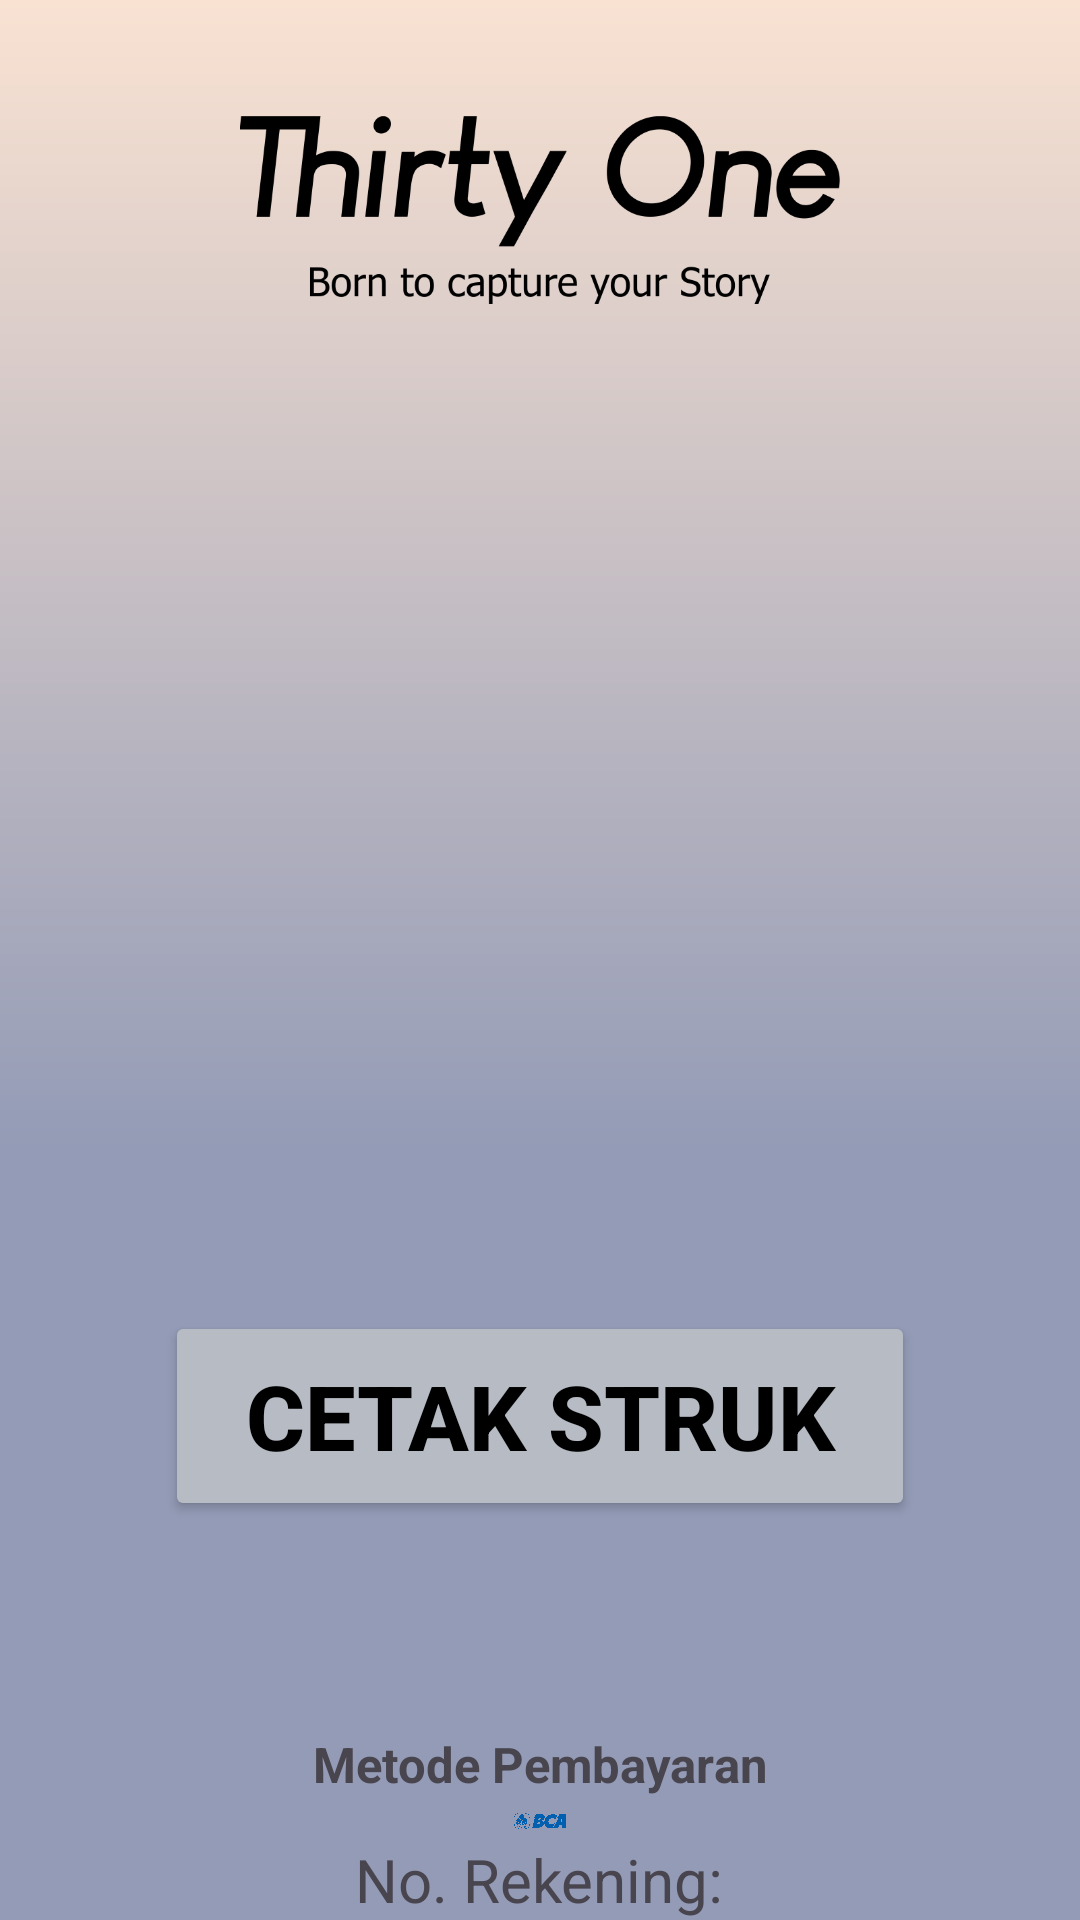

Here is an Android app screen rendered from its layout file. Give the layout XML and the strings, colors and styles it references.
<!-- AndroidManifest.xml: application theme Theme.ThirtyOneStudio -->
<!-- res/layout/activity_pembayaran.xml -->
<?xml version="1.0" encoding="utf-8"?>
<RelativeLayout
    xmlns:android="http://schemas.android.com/apk/res/android"
    xmlns:app="http://schemas.android.com/apk/res-auto"
    xmlns:tools="http://schemas.android.com/tools"
    android:layout_width="match_parent"
    android:layout_height="match_parent"
    android:background="@drawable/background_gradasi"
    tools:context=".Pembayaran">

    <ImageView
        android:layout_width="200dp"
        android:layout_height="100dp"
        android:src="@drawable/logostudiohitam"
        android:layout_marginTop="20dp"
        android:layout_centerHorizontal="true"
        android:id="@+id/logostudio"/>

    <RelativeLayout
        android:layout_width="match_parent"
        android:layout_height="wrap_content"
        android:layout_below="@id/logostudio"
        android:layout_marginTop="20dp"
        android:layout_marginLeft="20dp"
        android:layout_marginRight="20dp"
        android:layout_alignParentLeft="true">

        <TextView
            android:id="@+id/namaTextView"
            android:textStyle="bold"
            android:textSize="20dp"
            android:layout_alignStart="@id/judul"
            android:layout_width="wrap_content"
            android:layout_height="wrap_content"
            tools:ignore="NotSibling" />

        <TextView
            android:layout_marginTop="15dp"
            android:layout_below="@id/namaTextView"
            android:id="@+id/tanggalTextView"
            android:textStyle="bold"
            android:textSize="20dp"
            android:layout_alignStart="@id/namaTextView"
            android:layout_width="wrap_content"
            android:layout_height="wrap_content" />

        <TextView
            android:layout_marginTop="15dp"
            android:layout_below="@id/tanggalTextView"
            android:id="@+id/jamTextView"
            android:textStyle="bold"
            android:textSize="20dp"
            android:layout_alignStart="@id/tanggalTextView"
            android:layout_width="wrap_content"
            android:layout_height="wrap_content" />

        <TextView
            android:layout_marginTop="15dp"
            android:layout_below="@id/jamTextView"
            android:id="@+id/sesiTextView"
            android:textStyle="bold"
            android:textSize="20dp"
            android:layout_alignStart="@id/jamTextView"
            android:layout_width="wrap_content"
            android:layout_height="wrap_content" />

        <TextView
            android:layout_marginTop="15dp"
            android:layout_below="@id/sesiTextView"
            android:id="@+id/paketTextView"
            android:textStyle="bold"
            android:textSize="20dp"
            android:layout_alignStart="@id/sesiTextView"
            android:layout_width="wrap_content"
            android:layout_height="wrap_content" />

        <TextView
            android:layout_marginTop="15dp"
            android:layout_below="@id/paketTextView"
            android:id="@+id/totalTextView"
            android:textStyle="bold"
            android:textSize="20dp"
            android:layout_alignStart="@id/paketTextView"
            android:layout_width="wrap_content"
            android:layout_height="wrap_content" />

        <Button
            android:id="@+id/btnPrint"
            android:layout_below="@+id/totalTextView"
            android:layout_marginTop="60dp"
            android:layout_width="250dp"
            android:layout_height="70dp"
            android:backgroundTint="@color/abu"
            android:text="Cetak Struk"
            android:textSize="30dp"
            android:textColor="@color/black"
            android:textStyle="bold"
            android:layout_centerHorizontal="true"/>

        <TextView
            android:id="@+id/metode"
            android:layout_width="wrap_content"
            android:layout_height="wrap_content"
            android:layout_centerHorizontal="true"
            android:layout_below="@id/totalTextView"
            android:layout_marginTop="200dp"
            android:textSize="8pt"
            android:textStyle="bold"
            android:text="Metode Pembayaran"/>



        <ImageView
            android:id="@+id/logobca"
           android:layout_below="@id/metode"
            android:layout_marginTop="5dp"
            android:layout_centerHorizontal="true"
            android:layout_marginLeft="20dp"
            android:layout_width="100dp"
            android:layout_height="100dp"
            android:layout_marginBottom="30dp"
            android:elevation="10dp"
            android:src="@drawable/logobca"/>

        <TextView
            android:layout_width="wrap_content"
            android:layout_height="wrap_content"
            android:id="@+id/rekening"
            android:layout_above="@id/nomorrek"
            android:text="No. Rekening:"
            android:layout_centerInParent="true"
            android:layout_marginTop="100dp"
            android:textSize="20sp"/>

        <TextView
            android:id="@+id/nomorrek"
            android:layout_width="wrap_content"
            android:layout_height="wrap_content"
            android:layout_below="@+id/logobca"
            android:layout_centerInParent="true"
            android:text="4061681706"
            android:textSize="20dp"
            android:textStyle="bold" />

    </RelativeLayout>

</RelativeLayout>
<!-- resources referenced by this layout -->
<resources>
  <color name="abu">#B6BBC4</color>
  <color name="black">#FF000000</color>
  <!-- drawable background_gradasi (drawable) -->
  <?xml version="1.0" encoding="utf-8"?>
  <shape xmlns:android="http://schemas.android.com/apk/res/android">
      <gradient
          android:type="linear"
          android:angle="90"
          android:startColor="@color/warna1"
          android:endColor="@color/warna5"
          android:centerColor="@color/warna1"
          android:centerY="0.4"/>
  </shape>
  <!-- drawable logobca: png bitmap (drawable, 97651 bytes) -->
  <!-- drawable logostudiohitam: png bitmap (drawable, 34617 bytes) -->
  <style name="Theme.ThirtyOneStudio" parent="Base.Theme.ThirtyOneStudio" />
  <color name="warna1">#939BB6</color>
  <color name="warna5">#F9E2D2</color>
  <style name="Base.Theme.ThirtyOneStudio" parent="Theme.Material3.DayNight.NoActionBar">
          
          <item name="colorPrimary">@android:color/black</item>
      </style>
</resources>
